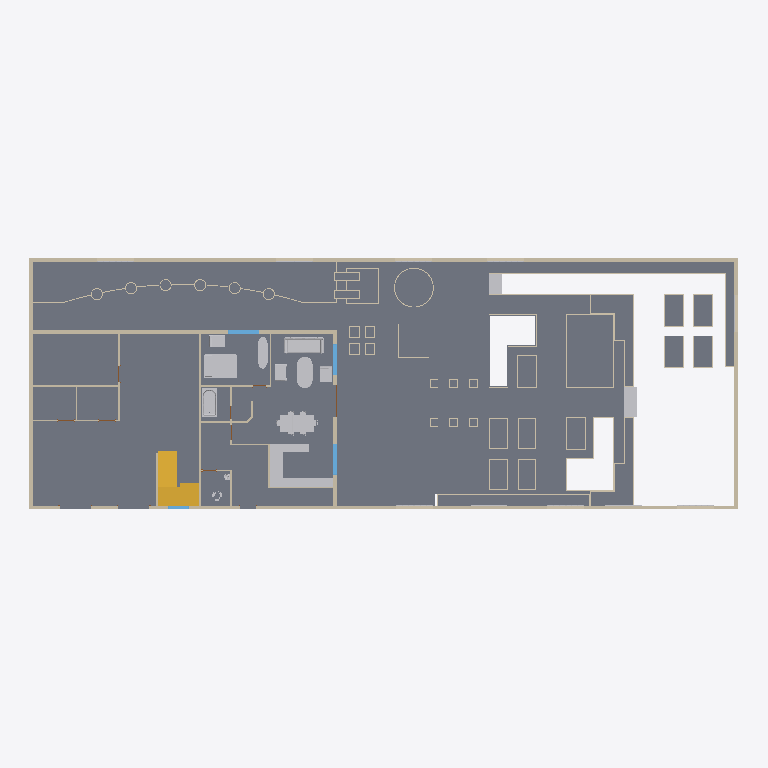
Plan cut of the same IFC building model at storey 'Level 1' (level 0.00 m, cut at 1.40 m), seen from above with north up, elements coloured by IFC class (only those large enough to see are counted): 70 walls (beige), 40 slabs (grey), 24 other elements (light grey), 4 windows (light blue), 1 stair (yellow), 1 door (brown). Cut surfaces are drawn darker.
Extent 41.4 m × 14.6 m × 13.6 m (x, y, z). Storeys (5): Level 1 at 0.00 m; Level 2 at 3.00 m; Level 3 at 6.20 m; Level 4 at 9.40 m; Level 5 at 12.60 m. Elements (497): 234 IfcWallStandardCase, 78 IfcFurnishingElement, 45 IfcSlab, 36 IfcDoor, 35 IfcBuildingElementProxy, 33 IfcWindow, 19 IfcWall, 7 IfcFlowTerminal, 7 IfcRailing, 3 IfcStair.

HEADER;
FILE_DESCRIPTION(('ViewDefinition [CoordinationView]'),'2;1');
FILE_NAME('Project Number','2015-07-07T16:30:05',(''),(''),'The EXPRESS Data Manager Version 5.02.0100.07 : ','20140223_1515(x64) - Exporter 2015.0.2014.0223 -','');
FILE_SCHEMA(('IFC2X3'));
ENDSEC;
DATA;
#93=IFCPROJECT('0x2imv9bjCLg3jSMHm2m1B',#41,'Project Number',$,$,'Project Name','Project Status',(#82,#90),#77);
#280961=IFCSITE('0x2imv9bjCLg3jSMHm2m19',#41,'Default',$,'',#280960,$,$,.ELEMENT.,(42,21,30,344238),(-71,-3,-35,-194702),0.0,$,$);
#103=IFCBUILDING('0x2imv9bjCLg3jSMHm2m1A',#41,'',$,$,#32,$,'',.ELEMENT.,$,$,#99);
#112=IFCBUILDINGSTOREY('0x2imv9bjCLg3jSMIFzFwC',#41,'Level 1',$,$,#110,$,'Level 1',.ELEMENT.,0.0);
#118=IFCBUILDINGSTOREY('0x2imv9bjCLg3jSMIFzFqD',#41,'Level 2',$,$,#117,$,'Level 2',.ELEMENT.,2.99999999999995);
#124=IFCBUILDINGSTOREY('0x2imv9bjCLg3jSMIFzgsm',#41,'Level 3',$,$,#123,$,'Level 3',.ELEMENT.,6.20000000000021);
#130=IFCBUILDINGSTOREY('0x2imv9bjCLg3jSMIFzgsU',#41,'Level 4',$,$,#129,$,'Level 4',.ELEMENT.,9.40000000000021);
#136=IFCBUILDINGSTOREY('0x2imv9bjCLg3jSMIFzgs4',#41,'Level 5',$,$,#135,$,'Level 5',.ELEMENT.,12.6000000000002);
#39861=IFCSLAB('09WjtBM_bAF94agBb3AwuY',#41,'楼板:s*5cm 2:165265',$,'楼板:s*5cm 2',#38857,#39859,'165265',.FLOOR.);
#177=IFCSLAB('2D7oLLVTjE$PJXTQaL70H7',#41,'楼板:Generic 150mm:152239',$,'楼板:Generic 150mm',#151,#173,'152239',.FLOOR.);
#38567=IFCSLAB('09WjtBM_bAF94agBb3Aw_X',#41,'楼板:s*5cm:164882',$,'楼板:s*5cm',#38524,#38565,'164882',.FLOOR.);
#28827=IFCSLAB('3I8etLP_53Lxy1FPVY1pFD',#41,'楼板:s*5cm:163435:17',$,'楼板:s*5cm',#28771,#28635,'163435',.FLOOR.);
#42093=IFCSLAB('1N7NFPkHDCMgBEFOCTyRq6',#41,'楼板:s*5cm:166495:5',$,'楼板:s*5cm',#42080,#42075,'166495',.FLOOR.);
#28800=IFCSLAB('0UKH27Ooj72h8_XwzWltPI',#41,'楼板:s*5cm:163435:8',$,'楼板:s*5cm',#28762,#28224,'163435',.FLOOR.);
#42610=IFCWALLSTANDARDCASE('1fFXESwt5BZAwJ2T4oe44o',#41,'基本墙:Generic - 200mm:168183',$,'基本墙:Generic - 200mm:398',#42590,#42608,'168183');
#28803=IFCSLAB('1uMSVHiI11f8dUezU2AWE0',#41,'楼板:s*5cm:163435:9',$,'楼板:s*5cm',#28763,#28256,'163435',.FLOOR.);
#28779=IFCSLAB('09WjtBM_bAF94agBb3ArNO',#41,'楼板:s*5cm:163435',$,'楼板:s*5cm',#28066,#28088,'163435',.FLOOR.);
#15618=IFCSTAIR('0b5cQKq09FtRhfpUxBzE2E',#41,'现场浇注楼梯:楼梯:161088',$,'现场浇注楼梯:Monolithic Stair:127832',#15617,$,'161088',.NOTDEFINED.);
#28782=IFCSLAB('3QXjFhLz500endU54xU0hU',#41,'楼板:s*5cm:163435:2',$,'楼板:s*5cm',#28756,#28122,'163435',.FLOOR.);
#4119=IFCBUILDINGELEMENTPROXY('1tJ1Z93ZPCX9O3Uwgq6qE_',#41,'Generic Models 1:Generic Models 1:154032',$,'Generic Models 1',#4118,#4113,'154032',.ELEMENT.);
#43619=IFCWALL('1fFXESwt5BZAwJ2T4oe42X',#41,'基本墙:Generic - 200mm:168292',$,'基本墙:Generic - 200mm:398',#43186,#43617,'168292');
#28806=IFCSLAB('0omZWLOTz9jgAOJVO9YtT6',#41,'楼板:s*5cm:163435:10',$,'楼板:s*5cm',#28764,#28273,'163435',.FLOOR.);
#696=IFCWALL('2D7oLLVTjE$PJXTQaL70Gc',#41,'基本墙:Generic - 200mm:152270',$,'基本墙:Generic - 200mm:398',#530,#694,'152270');
#28809=IFCSLAB('0QP66jS9vFV971DzgyDK16',#41,'楼板:s*5cm:163435:11',$,'楼板:s*5cm',#28765,#28290,'163435',.FLOOR.);
#42990=IFCWALLSTANDARDCASE('1fFXESwt5BZAwJ2T4oe43s',#41,'基本墙:Generic - 200mm:168243',$,'基本墙:Generic - 200mm:398',#42970,#42988,'168243');
#28824=IFCSLAB('1LBshiqGX4hPYvo44fZR0E',#41,'楼板:s*5cm:163435:16',$,'楼板:s*5cm',#28770,#28398,'163435',.FLOOR.);
#47848=IFCFURNISHINGELEMENT('1zLVjmcOjDUvWL7ot3VvdD',#41,'Bed - Large Sizes (AUS):Double:171496',$,'Double',#47847,#47842,'171496');
#431=IFCWALL('2D7oLLVTjE$PJXTQaL70GY',#41,'基本墙:Generic - 200mm:152266',$,'基本墙:Generic - 200mm:398',#289,#429,'152266');
#70950=IFCFURNISHINGELEMENT('1zLVjmcOjDUvWL7ot3VwoU',#41,'Couch - Viper:Couch - Viper:174267',$,'Couch - Viper',#70949,#70944,'174267');
#1052=IFCWALL('2D7oLLVTjE$PJXTQaL70Gw',#41,'基本墙:Generic - 200mm:152274',$,'基本墙:Generic - 200mm:398',#738,#1050,'152274');
#78270=IFCFURNISHINGELEMENT('0VsxKv_WH4CuzeQ8TmUg6D',#41,'Table - Dining w chairs (2):Table w 6 Seats:177793',$,'Table w 6 Seats',#78269,#78264,'177793');
#28797=IFCSLAB('3EQNPyg_j6wQeRuk0snapn',#41,'楼板:s*5cm:163435:7',$,'楼板:s*5cm',#28761,#28207,'163435',.FLOOR.);
#28848=IFCSLAB('33juOI1TTFpvf4wiJLyhJL',#41,'楼板:s*5cm:163435:24',$,'楼板:s*5cm',#28778,#28754,'163435',.FLOOR.);
#42081=IFCSLAB('1a7s$1$WLDFg9KSykvzeUN',#41,'楼板:s*5cm:166495',$,'楼板:s*5cm',#41978,#41996,'166495',.FLOOR.);
#42084=IFCSLAB('2y5au3cwj9hR6Y2aqo6HwO',#41,'楼板:s*5cm:166495:2',$,'楼板:s*5cm',#42077,#42013,'166495',.FLOOR.);
#42087=IFCSLAB('0g41JkJc1CJQHwxGC$Cz5B',#41,'楼板:s*5cm:166495:3',$,'楼板:s*5cm',#42078,#42030,'166495',.FLOOR.);
#42090=IFCSLAB('3oepnaakr9xfduPW8lM5LT',#41,'楼板:s*5cm:166495:4',$,'楼板:s*5cm',#42079,#42047,'166495',.FLOOR.);
#28785=IFCSLAB('2yQi1gOJfDIRpf7QMl$gtX',#41,'楼板:s*5cm:163435:3',$,'楼板:s*5cm',#28757,#28139,'163435',.FLOOR.);
#28788=IFCSLAB('3LCVKqS2zBA8qz$APxtnsV',#41,'楼板:s*5cm:163435:4',$,'楼板:s*5cm',#28758,#28156,'163435',.FLOOR.);
#28791=IFCSLAB('19qm7jDdXDuecvS1tdsmO4',#41,'楼板:s*5cm:163435:5',$,'楼板:s*5cm',#28759,#28173,'163435',.FLOOR.);
#28794=IFCSLAB('2HQlS7RM5DOebRwQU_6EWI',#41,'楼板:s*5cm:163435:6',$,'楼板:s*5cm',#28760,#28190,'163435',.FLOOR.);
#77414=IFCFURNISHINGELEMENT('1zLVjmcOjDUvWL7ot3VwzJ',#41,'M_Table-Dining Oval:0915 x 1830mm:174966',$,'0915 x 1830mm',#77413,#77408,'174966');
#104620=IFCFLOWTERMINAL('0VsxKv_WH4CuzeQ8TmUgk3',#41,'M_Bath Tub:1675 x 915 mm:179343',$,'1675 x 915 mm',#104619,#104614,'179343');
#42394=IFCBUILDINGELEMENTPROXY('1a7s$1$WLDFg9KSykvze05',#41,'Generic Models 4:Generic Models 4:167373',$,'Generic Models 4',#42393,#42388,'167373',.ELEMENT.);
#1678=IFCWALL('2D7oLLVTjE$PJXTQaL70N1',#41,'基本墙:Generic - 100mm:152361',$,'基本墙:Generic - 100mm:152282',#1558,#1676,'152361');
#1152=IFCWALLSTANDARDCASE('2D7oLLVTjE$PJXTQaL70G_',#41,'基本墙:Generic - 200mm:152278',$,'基本墙:Generic - 200mm:398',#1094,#1150,'152278');
#42547=IFCWALLSTANDARDCASE('1fFXESwt5BZAwJ2T4oe45X',#41,'基本墙:Generic - 200mm:168100',$,'基本墙:Generic - 200mm:398',#42527,#42545,'168100');
#48381=IFCFURNISHINGELEMENT('1zLVjmcOjDUvWL7ot3Vw3c',#41,'Cabinet Living:1849 x 600 mm:173251',$,'1849 x 600 mm',#48380,#48375,'173251');
#42482=IFCBUILDINGELEMENTPROXY('1a7s$1$WLDFg9KSykvzft5',#41,'Generic Models 5:Generic Models 5:167949',$,'Generic Models 5',#42481,#42476,'167949',.ELEMENT.);
#40848=IFCWALLSTANDARDCASE('1a7s$1$WLDFg9KSykvzeG8',#41,'基本墙:s5cm:166336',$,'基本墙:s5cm:164411',#40828,#40846,'166336');
#71016=IFCFURNISHINGELEMENT('1zLVjmcOjDUvWL7ot3Vwqg',#41,'Armchair - Corbu (AUS):Armchair - Corbu (AUS):174351',$,'Armchair - Corbu (AUS)',#71015,#71010,'174351');
#55661=IFCFURNISHINGELEMENT('1zLVjmcOjDUvWL7ot3Vw5o',#41,'Armchair - Corbu (AUS):Armchair - Corbu (AUS):173399',$,'Armchair - Corbu (AUS)',#55660,#55655,'173399');
#71057=IFCFURNISHINGELEMENT('1zLVjmcOjDUvWL7ot3Vwrj',#41,'Armchair - Corbu (AUS):Armchair - Corbu (AUS):174408',$,'Armchair - Corbu (AUS)',#71056,#71051,'174408');
#1352=IFCWALLSTANDARDCASE('2D7oLLVTjE$PJXTQaL70NX',#41,'基本墙:Generic - 100mm:152329',$,'基本墙:Generic - 100mm:152282',#1311,#1350,'152329');
#38774=IFCSLAB('1aQPFwTaj1AAQ50gQlzm5Q',#41,'楼板:s*5cm:165115:8',$,'楼板:s*5cm',#38752,#38744,'165115',.FLOOR.);
#38771=IFCSLAB('0ePNWnwxL18RdtM1c9OCSI',#41,'楼板:s*5cm:165115:7',$,'楼板:s*5cm',#38751,#38727,'165115',.FLOOR.);
#37985=IFCWALLSTANDARDCASE('09WjtBM_bAF94agBb3AwXL',#41,'基本墙:s5cm:164838',$,'基本墙:s5cm:164411',#37965,#37983,'164838');
#42180=IFCWALLSTANDARDCASE('1a7s$1$WLDFg9KSykvzeRJ',#41,'基本墙:s5cm:166683',$,'基本墙:s5cm:164411',#42160,#42178,'166683');
#1239=IFCWALLSTANDARDCASE('2D7oLLVTjE$PJXTQaL70Nj',#41,'基本墙:Generic - 100mm:152325',$,'基本墙:Generic - 100mm:152282',#1198,#1237,'152325');
#3898=IFCWINDOW('1tJ1Z93ZPCX9O3Uwgq6qt2',#41,'M_Fixed:0915 x 1830mm:153548',$,'0915 x 1830mm',#285179,#3892,'153548',1.5,1.8);
#3987=IFCWINDOW('1tJ1Z93ZPCX9O3Uwgq6q9F',#41,'M_Fixed:0915 x 1830mm:153665',$,'0915 x 1830mm',#284853,#3981,'153665',1.5,1.8);
#4037=IFCWINDOW('1tJ1Z93ZPCX9O3Uwgq6q9X',#41,'M_Fixed:0915 x 1830mm:153711',$,'0915 x 1830mm',#284879,#4031,'153711',1.5,1.8);
#2348=IFCWALLSTANDARDCASE('2D7oLLVTjE$PJXTQaL70MX',#41,'基本墙:Generic - 100mm:152393',$,'基本墙:Generic - 100mm:152282',#2305,#2346,'152393');
#1773=IFCWALLSTANDARDCASE('2D7oLLVTjE$PJXTQaL70N5',#41,'基本墙:Generic - 100mm:152365',$,'基本墙:Generic - 100mm:152282',#1719,#1771,'152365');
#40720=IFCWALLSTANDARDCASE('1a7s$1$WLDFg9KSykvzeHm',#41,'基本墙:s5cm:166328',$,'基本墙:s5cm:164411',#40700,#40718,'166328');
#42244=IFCWALLSTANDARDCASE('1a7s$1$WLDFg9KSykvzeRN',#41,'基本墙:s5cm:166687',$,'基本墙:s5cm:164411',#42224,#42242,'166687');
#45134=IFCWALL('1zLVjmcOjDUvWL7ot3Vvnc',#41,'基本墙:Generic - 100mm:170051',$,'基本墙:Generic - 100mm:152282',#45092,#45132,'170051');
#28818=IFCSLAB('2mdTgrrIn40ejbF7dy2tDf',#41,'楼板:s*5cm:163435:14',$,'楼板:s*5cm',#28768,#28341,'163435',.FLOOR.);
#28821=IFCSLAB('2BWVUq6v5EzB$S_EYPw$GE',#41,'楼板:s*5cm:163435:15',$,'楼板:s*5cm',#28769,#28358,'163435',.FLOOR.);
#40656=IFCWALLSTANDARDCASE('1a7s$1$WLDFg9KSykvzeIG',#41,'基本墙:s5cm:166232',$,'基本墙:s5cm:164411',#40636,#40654,'166232');
#2184=IFCWALLSTANDARDCASE('2D7oLLVTjE$PJXTQaL70Mf',#41,'基本墙:Generic - 100mm:152385',$,'基本墙:Generic - 100mm:152282',#2147,#2182,'152385');
#38756=IFCSLAB('23JWJRBjLA_w52g8M4bHlp',#41,'楼板:s*5cm:165115:2',$,'楼板:s*5cm',#38746,#38642,'165115',.FLOOR.);
#38753=IFCSLAB('09WjtBM_bAF94agBb3Awz8',#41,'楼板:s*5cm:165115',$,'楼板:s*5cm',#38607,#38625,'165115',.FLOOR.);
#38759=IFCSLAB('39$ZsUTFn5Wg$ADIQ_vn$U',#41,'楼板:s*5cm:165115:3',$,'楼板:s*5cm',#38747,#38659,'165115',.FLOOR.);
#38765=IFCSLAB('1f6L_QWrz7yvNUmlXWO8Wz',#41,'楼板:s*5cm:165115:5',$,'楼板:s*5cm',#38749,#38693,'165115',.FLOOR.);
#38762=IFCSLAB('041CKxRSXDlPJ9lLISq__0',#41,'楼板:s*5cm:165115:4',$,'楼板:s*5cm',#38748,#38676,'165115',.FLOOR.);
#38768=IFCSLAB('2OyI61MqD6DfgTwVakhXRb',#41,'楼板:s*5cm:165115:6',$,'楼板:s*5cm',#38750,#38710,'165115',.FLOOR.);
#28812=IFCSLAB('0zR40bkCD0vQHMvU$mGL28',#41,'楼板:s*5cm:163435:12',$,'楼板:s*5cm',#28766,#28307,'163435',.FLOOR.);
#28815=IFCSLAB('3rbEPzpRH6vujwGywlDxPe',#41,'楼板:s*5cm:163435:13',$,'楼板:s*5cm',#28767,#28324,'163435',.FLOOR.);
#44734=IFCWALLSTANDARDCASE('1JcLvXIuT0Ruc9xTDPXp$5',#41,'基本墙:s5cm:169785',$,'基本墙:s5cm:164411',#44714,#44732,'169785');
#37365=IFCWALLSTANDARDCASE('09WjtBM_bAF94agBb3AwaJ',#41,'基本墙:s5cm:164512',$,'基本墙:s5cm:164411',#37345,#37363,'164512');
#37489=IFCWALLSTANDARDCASE('09WjtBM_bAF94agBb3AwaH',#41,'基本墙:s5cm:164514',$,'基本墙:s5cm:164411',#37469,#37487,'164514');
#1854=IFCWALLSTANDARDCASE('2D7oLLVTjE$PJXTQaL70NP',#41,'基本墙:Generic - 100mm:152369',$,'基本墙:Generic - 100mm:152282',#1815,#1852,'152369');
#2263=IFCWALLSTANDARDCASE('2D7oLLVTjE$PJXTQaL70Mj',#41,'基本墙:Generic - 100mm:152389',$,'基本墙:Generic - 100mm:152282',#2226,#2261,'152389');
#180366=IFCWINDOW('0fWW4upoz3xhLKY66uzy6S',#41,'M_Fixed:s:190154',$,'s',#286657,#180360,'190154',1.4,1.2);
#2103=IFCWALLSTANDARDCASE('2D7oLLVTjE$PJXTQaL70NL',#41,'基本墙:Generic - 100mm:152381',$,'基本墙:Generic - 100mm:152282',#2058,#2101,'152381');
#1516=IFCWALLSTANDARDCASE('2D7oLLVTjE$PJXTQaL70Nv',#41,'基本墙:Generic - 100mm:152337',$,'基本墙:Generic - 100mm:152282',#1473,#1514,'152337');
#32958=IFCWALLSTANDARDCASE('09WjtBM_bAF94agBb3Awg3',#41,'基本墙:s5cm:164144',$,'基本墙:s5cm:164411',#32902,#32956,'164144');
#32855=IFCWALLSTANDARDCASE('09WjtBM_bAF94agBb3AwgS',#41,'基本墙:s5cm:164143',$,'基本墙:s5cm:164411',#32799,#32853,'164143');
#2427=IFCWALLSTANDARDCASE('2D7oLLVTjE$PJXTQaL70Mb',#41,'基本墙:Generic - 100mm:152397',$,'基本墙:Generic - 100mm:152282',#2390,#2425,'152397');
#28830=IFCSLAB('2mTfTx7kr6LOiDY_8Sh_T4',#41,'楼板:s*5cm:163435:18',$,'楼板:s*5cm',#28772,#28652,'163435',.FLOOR.);
#28833=IFCSLAB('1neESFXA96ChGl420qUO$P',#41,'楼板:s*5cm:163435:19',$,'楼板:s*5cm',#28773,#28669,'163435',.FLOOR.);
#28836=IFCSLAB('0q2atOJa94lOeLToB3sLly',#41,'楼板:s*5cm:163435:20',$,'楼板:s*5cm',#28774,#28686,'163435',.FLOOR.);
#28839=IFCSLAB('2nhzj4rw54HxT0TyPwDRqd',#41,'楼板:s*5cm:163435:21',$,'楼板:s*5cm',#28775,#28703,'163435',.FLOOR.);
#28842=IFCSLAB('3DQRx0A9f31v77OKn97_hI',#41,'楼板:s*5cm:163435:22',$,'楼板:s*5cm',#28776,#28720,'163435',.FLOOR.);
#28845=IFCSLAB('31SQWASxvEJwHjAkzy3_Ah',#41,'楼板:s*5cm:163435:23',$,'楼板:s*5cm',#28777,#28737,'163435',.FLOOR.);
#44671=IFCWALLSTANDARDCASE('1JcLvXIuT0Ruc9xTDPXp$4',#41,'基本墙:s5cm:169784',$,'基本墙:s5cm:164411',#44651,#44669,'169784');
#37427=IFCWALLSTANDARDCASE('09WjtBM_bAF94agBb3AwaI',#41,'基本墙:s5cm:164513',$,'基本墙:s5cm:164411',#37407,#37425,'164513');
#37551=IFCWALLSTANDARDCASE('09WjtBM_bAF94agBb3AwaG',#41,'基本墙:s5cm:164515',$,'基本墙:s5cm:164411',#37531,#37549,'164515');
#37861=IFCWALLSTANDARDCASE('09WjtBM_bAF94agBb3Awa7',#41,'基本墙:s5cm:164532',$,'基本墙:s5cm:164411',#37841,#37859,'164532');
#38233=IFCWALLSTANDARDCASE('09WjtBM_bAF94agBb3AwX5',#41,'基本墙:s5cm:164854',$,'基本墙:s5cm:164411',#38213,#38231,'164854');
#45049=IFCWALLSTANDARDCASE('1JcLvXIuT0Ruc9xTDPXp_j',#41,'基本墙:s5cm:169809',$,'基本墙:s5cm:164411',#45029,#45047,'169809');
#44860=IFCWALLSTANDARDCASE('1JcLvXIuT0Ruc9xTDPXp_v',#41,'基本墙:s5cm:169797',$,'基本墙:s5cm:164411',#44840,#44858,'169797');
#2016=IFCWALLSTANDARDCASE('2D7oLLVTjE$PJXTQaL70NH',#41,'基本墙:Generic - 100mm:152377',$,'基本墙:Generic - 100mm:152282',#1975,#2014,'152377');
#43753=IFCBUILDINGELEMENTPROXY('3CRzCBdZXBFBcAGmPVXgel',#41,'Family1:Family1:169182',$,'Family1',#43752,#43747,'169182',.ELEMENT.);
#43838=IFCBUILDINGELEMENTPROXY('3CRzCBdZXBFBcAGmPVXglO',#41,'Family1:Family1:169257',$,'Family1',#43837,#43832,'169257',.ELEMENT.);
#43922=IFCBUILDINGELEMENTPROXY('3CRzCBdZXBFBcAGmPVXgk6',#41,'Family1:Family1:169335',$,'Family1',#43921,#43916,'169335',.ELEMENT.);
#43880=IFCBUILDINGELEMENTPROXY('3CRzCBdZXBFBcAGmPVXgka',#41,'Family1:Family1:169301',$,'Family1',#43879,#43874,'169301',.ELEMENT.);
#44048=IFCBUILDINGELEMENTPROXY('1gkipwNPTDOv915WBHcSH_',#41,'Family1:Family1:169405',$,'Family1',#44047,#44042,'169405',.ELEMENT.);
#44174=IFCBUILDINGELEMENTPROXY('2Fe_ywrSb3VAR5KHz0$zAc',#41,'Family1:Family1:169499',$,'Family1',#44173,#44168,'169499',.ELEMENT.);
#44216=IFCBUILDINGELEMENTPROXY('1p0Hoj6jvEYhwvs1wzoPkd',#41,'Family1:Family1:169531',$,'Family1',#44215,#44210,'169531',.ELEMENT.);
#44258=IFCBUILDINGELEMENTPROXY('3rNZM_rnT2fhnC$C8V8iKG',#41,'Family1:Family1:169567',$,'Family1',#44257,#44252,'169567',.ELEMENT.);
#44300=IFCBUILDINGELEMENTPROXY('2cilWqjGzEs9SGeHhv30N5',#41,'Family1:Family1:169598',$,'Family1',#44299,#44294,'169598',.ELEMENT.);
#43796=IFCBUILDINGELEMENTPROXY('3CRzCBdZXBFBcAGmPVXglr',#41,'Family1:Family1:169220',$,'Family1',#43795,#43790,'169220',.ELEMENT.);
#32571=IFCWALLSTANDARDCASE('09WjtBM_bAF94agBb3AwgR',#41,'基本墙:s5cm:164136',$,'基本墙:s5cm:164411',#32551,#32569,'164136');
#45275=IFCWALLSTANDARDCASE('1zLVjmcOjDUvWL7ot3VvoV',#41,'基本墙:Generic - 100mm:170170',$,'基本墙:Generic - 100mm:152282',#45227,#45273,'170170');
#31703=IFCWALLSTANDARDCASE('09WjtBM_bAF94agBb3AwjE',#41,'基本墙:s5cm:164093',$,'基本墙:s5cm:164411',#31676,#31701,'164093');
#100612=IFCFLOWTERMINAL('0VsxKv_WH4CuzeQ8TmUgqE',#41,'WC- Indian:620 x 550 mm:178690',$,'620 x 550 mm',#100611,#100606,'178690');
#1431=IFCWALLSTANDARDCASE('2D7oLLVTjE$PJXTQaL70Nb',#41,'基本墙:Generic - 100mm:152333',$,'基本墙:Generic - 100mm:152282',#1394,#1429,'152333');
#33149=IFCWALLSTANDARDCASE('09WjtBM_bAF94agBb3AwgB',#41,'基本墙:s5cm:164152',$,'基本墙:s5cm:164411',#33129,#33147,'164152');
#90836=IFCFLOWTERMINAL('0VsxKv_WH4CuzeQ8TmUg7V',#41,'Basin-Small (UK):Basin-Small (UK):177875',$,'Basin-Small (UK)',#90835,#90830,'177875');
#3565=IFCDOOR('1tJ1Z93ZPCX9O3Uwgq6qqT',#41,'M_Double-Flush:1830 x 1981mm:153363',$,'1830 x 1981mm',#284827,#3559,'153363',1.981,1.83);
#32509=IFCWALLSTANDARDCASE('09WjtBM_bAF94agBb3AwgK',#41,'基本墙:s5cm:164135',$,'基本墙:s5cm:164411',#32489,#32507,'164135');
#35877=IFCWALLSTANDARDCASE('09WjtBM_bAF94agBb3Awax',#41,'基本墙:s5cm:164488',$,'基本墙:s5cm:164411',#35857,#35875,'164488');
#36001=IFCWALLSTANDARDCASE('09WjtBM_bAF94agBb3Awav',#41,'基本墙:s5cm:164490',$,'基本墙:s5cm:164411',#35981,#35999,'164490');
#37117=IFCWALLSTANDARDCASE('09WjtBM_bAF94agBb3Awal',#41,'基本墙:s5cm:164508',$,'基本墙:s5cm:164411',#37097,#37115,'164508');
#37241=IFCWALLSTANDARDCASE('09WjtBM_bAF94agBb3Awaj',#41,'基本墙:s5cm:164510',$,'基本墙:s5cm:164411',#37221,#37239,'164510');
#40976=IFCWALLSTANDARDCASE('1a7s$1$WLDFg9KSykvzeGD',#41,'基本墙:s5cm:166341',$,'基本墙:s5cm:164411',#40956,#40974,'166341');
#41104=IFCWALLSTANDARDCASE('1a7s$1$WLDFg9KSykvzeGF',#41,'基本墙:s5cm:166343',$,'基本墙:s5cm:164411',#41084,#41102,'166343');
#41232=IFCWALLSTANDARDCASE('1a7s$1$WLDFg9KSykvzeG1',#41,'基本墙:s5cm:166345',$,'基本墙:s5cm:164411',#41212,#41230,'166345');
#41360=IFCWALLSTANDARDCASE('1a7s$1$WLDFg9KSykvzeG3',#41,'基本墙:s5cm:166347',$,'基本墙:s5cm:164411',#41340,#41358,'166347');
#41488=IFCWALLSTANDARDCASE('1a7s$1$WLDFg9KSykvzeG5',#41,'基本墙:s5cm:166349',$,'基本墙:s5cm:164411',#41468,#41486,'166349');
#41744=IFCWALLSTANDARDCASE('1a7s$1$WLDFg9KSykvzeGP',#41,'基本墙:s5cm:166353',$,'基本墙:s5cm:164411',#41724,#41742,'166353');
#44356=IFCWALLSTANDARDCASE('1JcLvXIuT0Ruc9xTDPXp$F',#41,'基本墙:s5cm:169779',$,'基本墙:s5cm:164411',#44336,#44354,'169779');
#44986=IFCWALLSTANDARDCASE('1JcLvXIuT0Ruc9xTDPXp_n',#41,'基本墙:s5cm:169805',$,'基本墙:s5cm:164411',#44966,#44984,'169805');
#32633=IFCWALLSTANDARDCASE('09WjtBM_bAF94agBb3AwgQ',#41,'基本墙:s5cm:164137',$,'基本墙:s5cm:164411',#32613,#32631,'164137');
#33087=IFCWALLSTANDARDCASE('09WjtBM_bAF94agBb3Awg4',#41,'基本墙:s5cm:164151',$,'基本墙:s5cm:164411',#33067,#33085,'164151');
#41616=IFCWALLSTANDARDCASE('1a7s$1$WLDFg9KSykvzeG7',#41,'基本墙:s5cm:166351',$,'基本墙:s5cm:164411',#41596,#41614,'166351');
#41872=IFCWALLSTANDARDCASE('1a7s$1$WLDFg9KSykvzeGR',#41,'基本墙:s5cm:166355',$,'基本墙:s5cm:164411',#41852,#41870,'166355');
#29080=IFCWALLSTANDARDCASE('09WjtBM_bAF94agBb3Awjt',#41,'基本墙:s5cm:164036',$,'基本墙:s5cm:164411',#29053,#29078,'164036');
#36125=IFCWALLSTANDARDCASE('09WjtBM_bAF94agBb3Awa$',#41,'基本墙:s5cm:164492',$,'基本墙:s5cm:164411',#36105,#36123,'164492');
#36249=IFCWALLSTANDARDCASE('09WjtBM_bAF94agBb3Awaz',#41,'基本墙:s5cm:164494',$,'基本墙:s5cm:164411',#36229,#36247,'164494');
#36373=IFCWALLSTANDARDCASE('09WjtBM_bAF94agBb3AwaZ',#41,'基本墙:s5cm:164496',$,'基本墙:s5cm:164411',#36353,#36371,'164496');
#36497=IFCWALLSTANDARDCASE('09WjtBM_bAF94agBb3AwaX',#41,'基本墙:s5cm:164498',$,'基本墙:s5cm:164411',#36477,#36495,'164498');
#36621=IFCWALLSTANDARDCASE('09WjtBM_bAF94agBb3Awad',#41,'基本墙:s5cm:164500',$,'基本墙:s5cm:164411',#36601,#36619,'164500');
#36745=IFCWALLSTANDARDCASE('09WjtBM_bAF94agBb3Awab',#41,'基本墙:s5cm:164502',$,'基本墙:s5cm:164411',#36725,#36743,'164502');
#36869=IFCWALLSTANDARDCASE('09WjtBM_bAF94agBb3Awah',#41,'基本墙:s5cm:164504',$,'基本墙:s5cm:164411',#36849,#36867,'164504');
ENDSEC;
